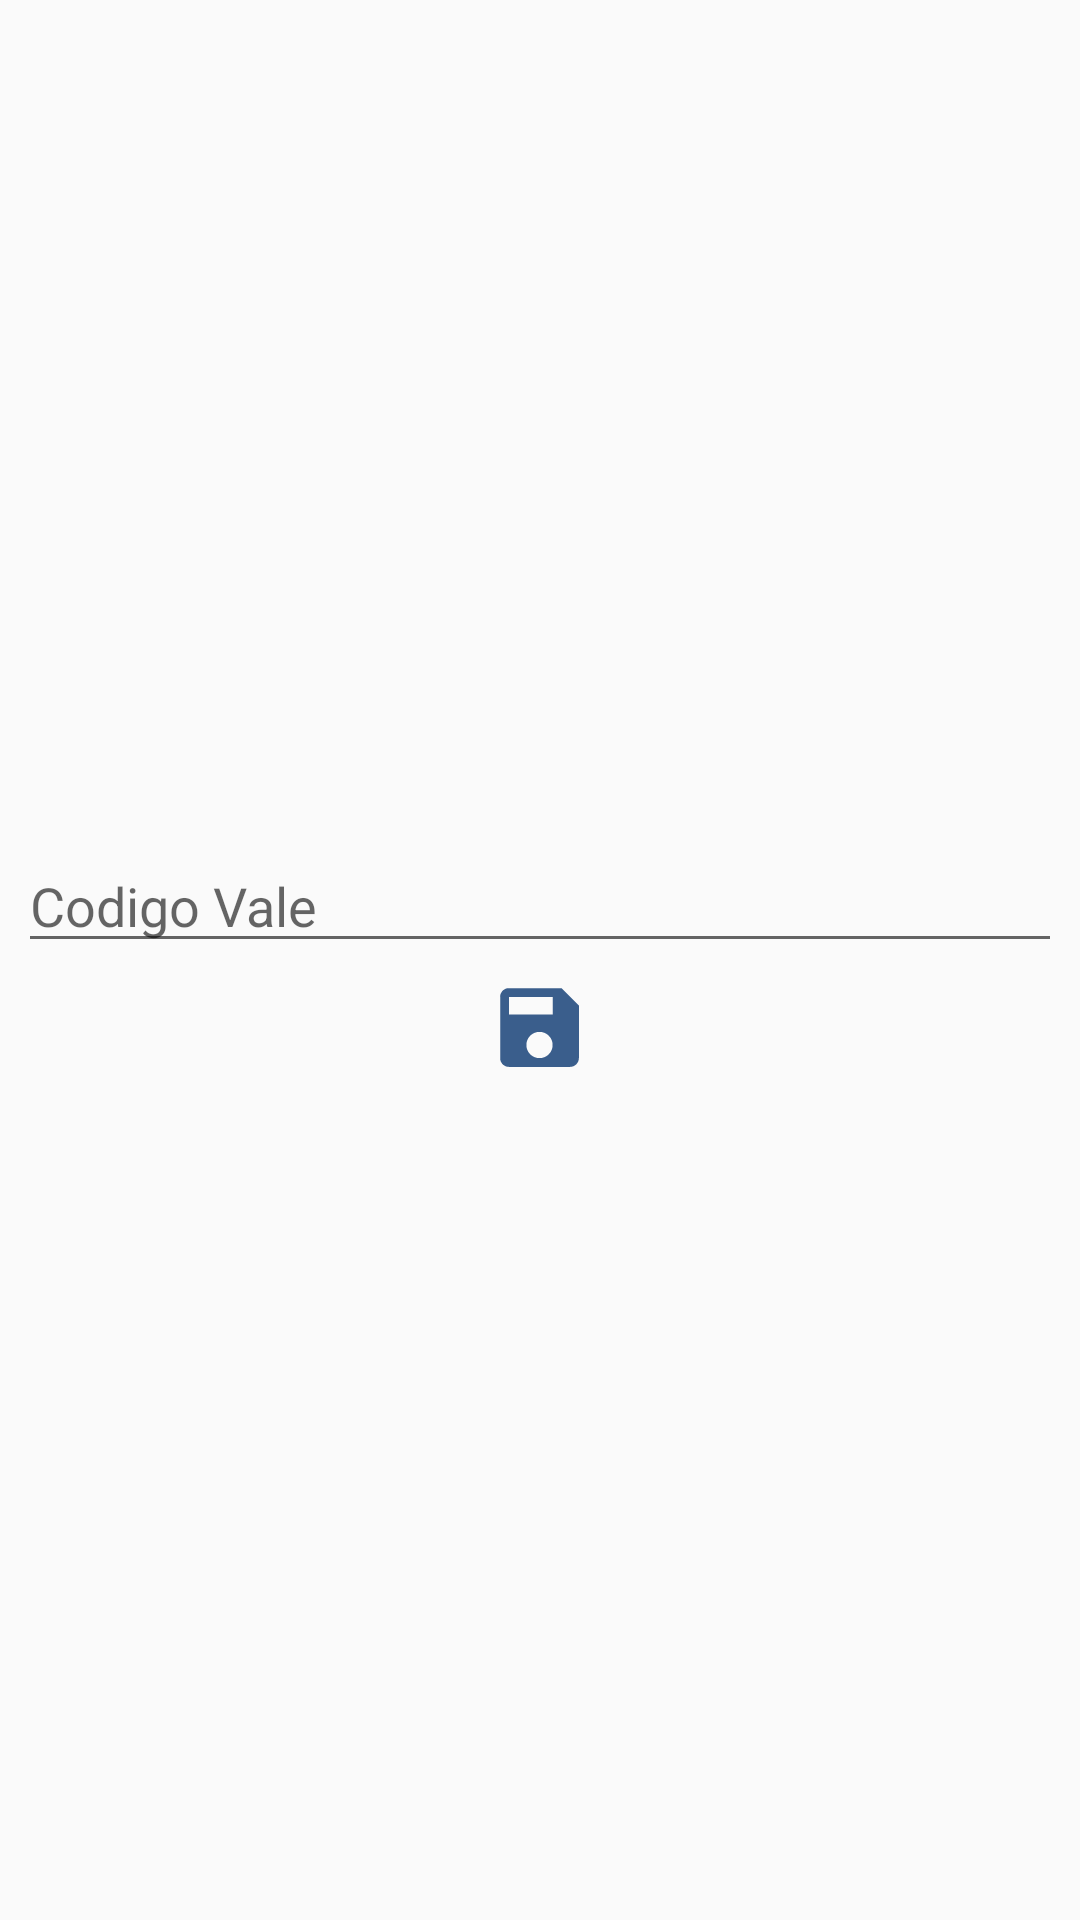

Android layout source for this screen:
<!-- AndroidManifest.xml: application theme AppTheme -->
<!-- res/layout/view_inscod.xml -->
<?xml version="1.0" encoding="utf-8"?>
<LinearLayout xmlns:android="http://schemas.android.com/apk/res/android"
    android:layout_width="match_parent"
    android:layout_height="match_parent"
    android:orientation="vertical">
    <LinearLayout
        android:layout_width="match_parent"
        android:layout_height="wrap_content"
        style="@style/AppTheme.actividad"
        android:orientation="vertical">
    <EditText
        android:layout_width="match_parent"
        android:layout_height="wrap_content"
        android:id="@+id/et_codcli"
        android:hint="@string/et_cod"
        android:inputType="number"/>
        <Button
            android:id="@+id/bt_regcod"
            android:layout_width="35dp"
            android:layout_height="35dp"
            android:background="@drawable/ico_gua" />
    </LinearLayout>
</LinearLayout>
<!-- resources referenced by this layout -->
<resources>
  <!-- drawable ico_gua (drawable) -->
  <vector android:height="24dp" android:tint="#3A5E8C"
      android:viewportHeight="24" android:viewportWidth="24"
      android:width="24dp" xmlns:android="http://schemas.android.com/apk/res/android">
      <path android:fillColor="@android:color/white" android:pathData="M17,3L5,3c-1.11,0 -2,0.9 -2,2v14c0,1.1 0.89,2 2,2h14c1.1,0 2,-0.9 2,-2L21,7l-4,-4zM12,19c-1.66,0 -3,-1.34 -3,-3s1.34,-3 3,-3 3,1.34 3,3 -1.34,3 -3,3zM15,9L5,9L5,5h10v4z"/>
  </vector>
  <string name="et_cod">Codigo Vale</string>
      //menu desplegable
  <style name="AppTheme.actividad">
          <item name="android:gravity">center</item>
      </style>
  <style name="AppTheme" parent="Theme.AppCompat.Light.DarkActionBar">
          
          <item name="colorPrimary">@color/colorPrimary</item>
          <item name="colorPrimaryDark">@color/colorPrimaryDark</item>
          <item name="colorAccent">@color/colorAccent</item>
          <item name="android:gravity">center</item>
          <item name="android:layout_margin">2dp</item>
      </style>
  <color name="colorPrimary">#0C6AEC</color>
  <color name="colorPrimaryDark">#A69595</color>
  <color name="colorAccent">#17C3CE</color>
</resources>
